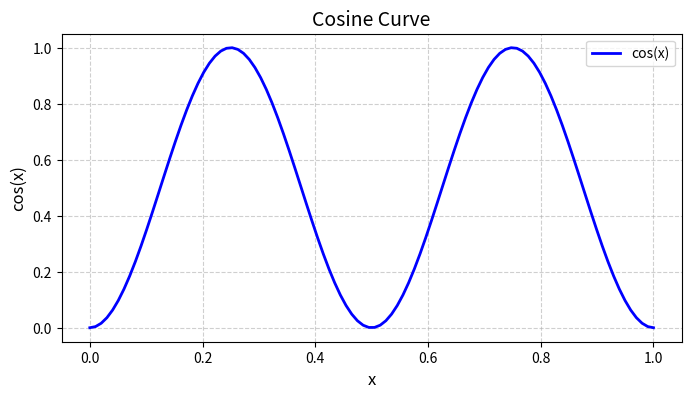

Python code for this plot:
import numpy as np
import random

class BendFun():
    def __init__(self):
        self.c={}

        def bend_error(k0): #f(0)=f(1)=0
            return (2*k0-1)**2

        def bend(k0,c): #f(0)=f(1)=0 ,最好取值范围是[-1,1]
            return 0 #无任何弯曲
        
        self.c["exponent"]=random.randint(1, 3)            
        
        # self.c["x3"]=10*(random.random()-0.5)
        num=random.randint(0, 2)
        self.c["x_list"]=[]
        for i in range(num):
            self.c["x_list"].append(
                1.5*(random.random()-0.5)
            )
        # self.c["x_list"]=[ 0.5 ]
        def bend0(x,c): #f(0)=f(1)=0 ,最好取值范围是[-1,1]
            # f = k0*(k0-1)*(k0-c["x3"])
            y = 2 * x*(x-1)
            for x0 in c["x_list"]:
                y = 2 * y*(x-x0)
            y = y ** c["exponent"]
            return y    
        
        self.c["sin_cycle"]=random.randint(1, 3) #正弦周期的数量
        def bend1(x,c):
            y = np.sin(c["sin_cycle"]*np.pi*x)
            y = y ** c["exponent"]
            return y
        
        self.bendList=[bend0,bend1]
        # self.bendList=[bend1]
        self.bendListIndex=random.randint(0, len(self.bendList)-1)
        
        # bend=bendList[0]
    def get(self,k):
        f=self.bendList[self.bendListIndex]
        return f(k,self.c)

import matplotlib.pyplot as plt
class Test():
    def __init__(self):
        bend = BendFun()
        # 定义x的范围（从0到2π，共100个点）
        x = np.linspace(0, 1, 100)
        
        # 计算y值（余弦函数）
        y = np.cos(x)
        y = bend.get(x)
        
        # 创建图形
        plt.figure(figsize=(8, 4))  # 设置图形大小
        plt.plot(x, y, label="cos(x)", color="blue", linewidth=2)  # 绘制余弦曲线
        
        # 添加标题和标签
        plt.title("Cosine Curve", fontsize=14)
        plt.xlabel("x", fontsize=12)
        plt.ylabel("cos(x)", fontsize=12)
        
        # 添加图例
        plt.legend()
        
        # 添加网格
        plt.grid(True, linestyle='--', alpha=0.6)
        
        # 显示图形
        plt.show()

if __name__ == '__main__':
    Test()

